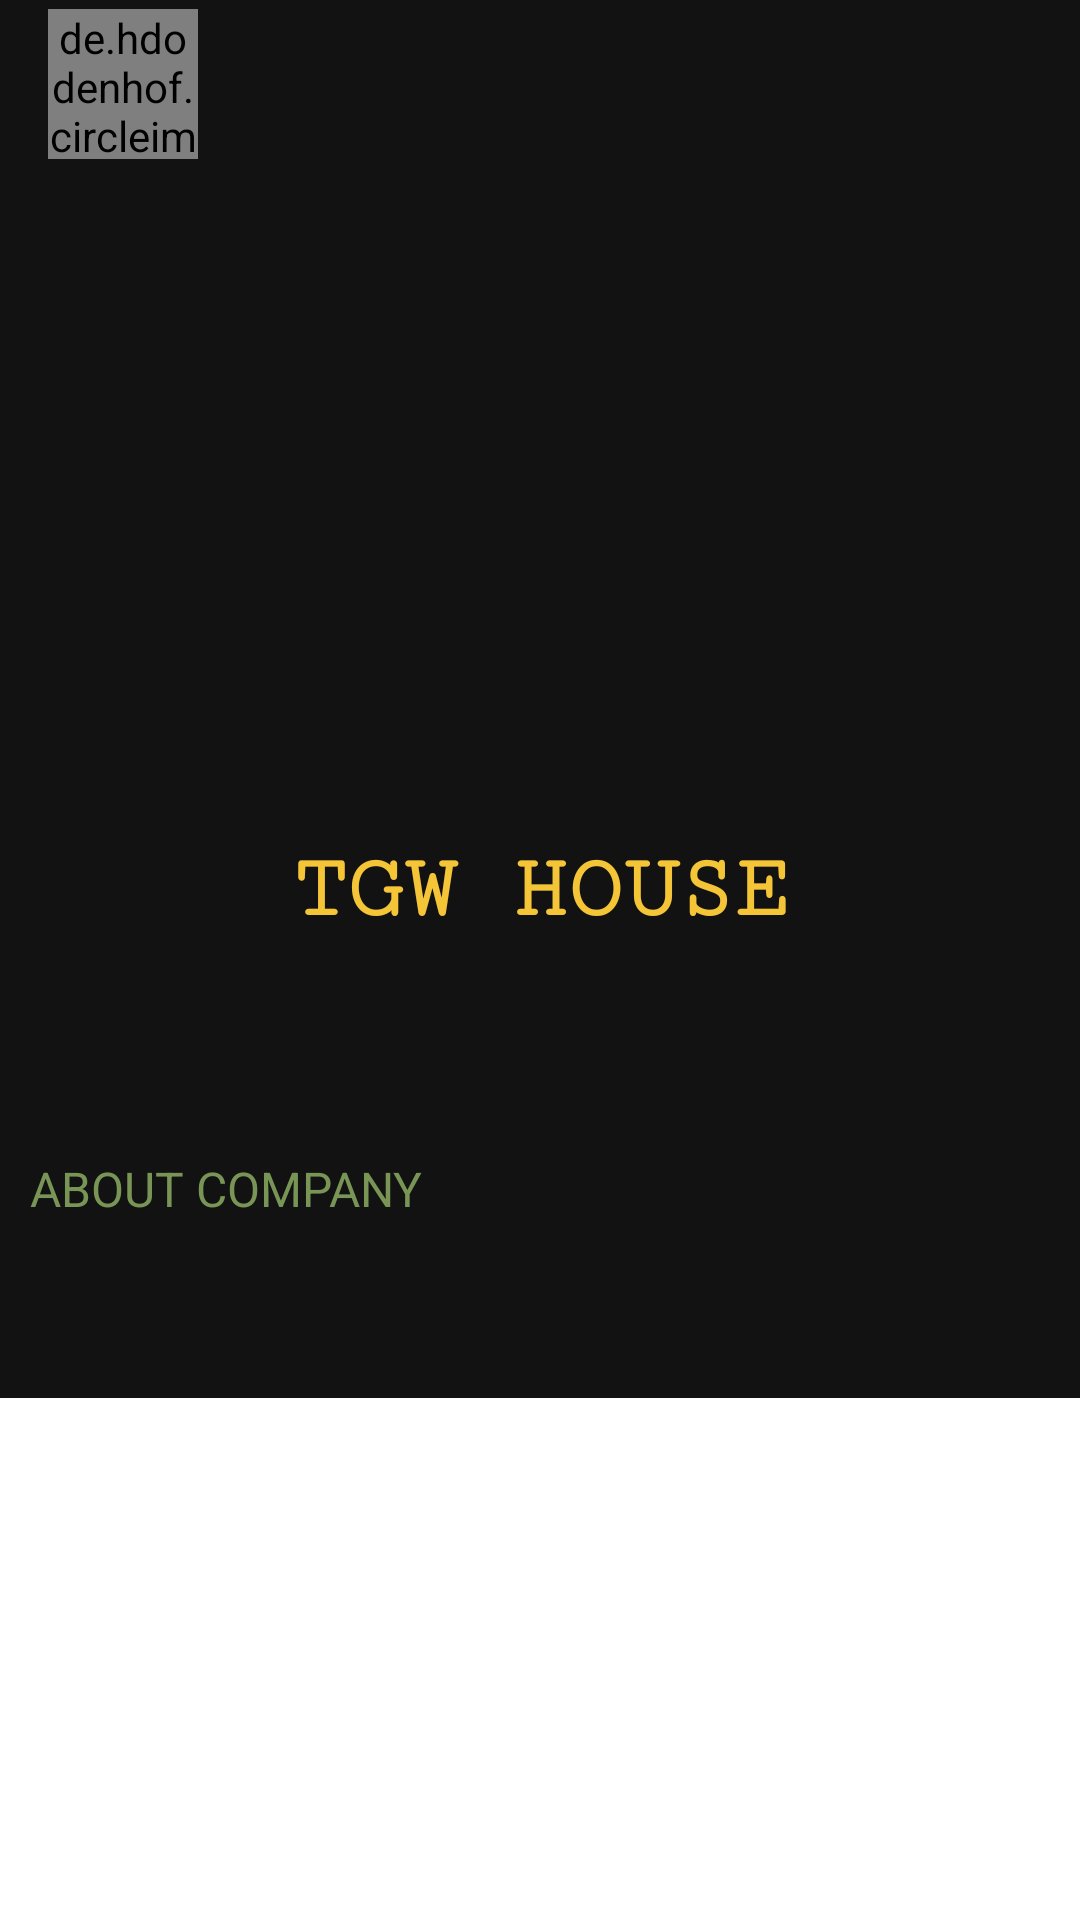

This screen was rendered from an Android layout file. Write that file and the resources it references.
<!-- AndroidManifest.xml: application theme Theme.TGWPro -->
<!-- res/layout/activity_task.xml -->
<?xml version="1.0" encoding="utf-8"?>
<androidx.coordinatorlayout.widget.CoordinatorLayout
    xmlns:android="http://schemas.android.com/apk/res/android"
    xmlns:app="http://schemas.android.com/apk/res-auto"
    xmlns:tools="http://schemas.android.com/tools"
    android:layout_width="match_parent"
    android:layout_height="match_parent"
    android:background="@color/white"
    tools:context="main.TaskActivity">


    <com.google.android.material.appbar.AppBarLayout
        android:id="@+id/app_bar"
        android:layout_width="match_parent"
        android:layout_height="wrap_content"
        android:fitsSystemWindows="true">

        <com.google.android.material.appbar.CollapsingToolbarLayout
            android:id="@+id/toolbar_layout"
            android:layout_width="match_parent"
            android:layout_height="wrap_content"
            android:fitsSystemWindows="true"
            app:contentScrim="#000"
            app:layout_scrollFlags="scroll|exitUntilCollapsed"
            app:toolbarId="@+id/toolbar"
            app:expandedTitleMarginEnd="64dp"
            app:expandedTitleMarginStart="48dp">


            <RelativeLayout
                android:layout_width="match_parent"
                android:layout_height="match_parent"
                android:id="@+id/rel">

                <LinearLayout
                    android:layout_width="match_parent"
                    android:layout_height="wrap_content"
                    android:id="@+id/lin"
                    android:orientation="vertical">

                    <RelativeLayout
                        android:layout_width="match_parent"
                        android:layout_height="250dp">


                        <ImageView
                            android:id="@+id/coverImage"
                            android:layout_width="match_parent"
                            android:layout_height="200dp"
                            android:scaleType="centerCrop"
                            android:src="@drawable/ng" />

                        <de.hdodenhof.circleimageview.CircleImageView
                            android:id="@+id/uImage"
                            android:layout_width="100dp"
                            android:layout_height="100dp"
                            android:layout_alignParentBottom="true"
                            android:layout_marginStart="10dp"
                            android:src="@drawable/gh"
                            android:visibility="gone"
                            app:civ_border_color="@color/black"
                            app:civ_border_width="5dp" />

                        <TextView
                            android:id="@+id/username"
                            android:layout_width="wrap_content"
                            android:layout_height="wrap_content"
                            android:layout_below="@id/coverImage"
                            android:layout_marginTop="10dp"
                            android:layout_marginRight="10dp"
                            android:layout_toRightOf="@id/uImage"
                            android:text=""
                            android:textColor="#97DD46"
                            android:textStyle="bold" />

                    </RelativeLayout>


                    <TextView
                        android:layout_width="match_parent"
                        android:layout_height="wrap_content"
                        android:text="TGW HOUSE"
                        android:layout_gravity="center_horizontal"
                        android:gravity="center_horizontal"
                        android:layout_marginTop="20dp"
                        android:layout_marginBottom="20dp"
                        android:id="@+id/title"
                        android:fontFamily="serif-monospace"
                        android:textSize="30sp"
                        android:textStyle="bold"
                        android:textColor="#F4C537"
                        android:padding="10dp"/>


                    <androidx.cardview.widget.CardView
                        app:cardCornerRadius="6dp"
                        android:layout_margin="16dp"
                        android:layout_marginBottom="20dp"
                        android:layout_width="match_parent"
                        android:layout_height="wrap_content">

                        <ProgressBar
                            android:layout_width="wrap_content"
                            android:layout_height="wrap_content"
                            android:layout_gravity="center"
                            android:visibility="gone"
                            android:id="@+id/progress"/>


                    </androidx.cardview.widget.CardView>

                    <TextView
                        android:layout_width="match_parent"
                        android:layout_height="wrap_content"
                        android:text="ABOUT COMPANY"
                        android:layout_marginTop="0dp"
                        android:id="@+id/desc"
                        android:textColor="#789556"
                        android:textSize="16sp"
                        android:padding="10dp"/>

                    <TextView
                        android:layout_width="match_parent"
                        android:layout_height="wrap_content"
                        android:layout_marginBottom="30dp"
                        android:layout_marginLeft="10dp"
                        android:layout_marginRight="10dp"
                        android:id="@+id/ab" />




                </LinearLayout>

                </RelativeLayout>

            <androidx.appcompat.widget.Toolbar
                android:id="@+id/toolbar"
                android:layout_width="match_parent"
                android:layout_height="?attr/actionBarSize"
                app:layout_collapseMode="pin">

                <LinearLayout
                    android:layout_width="wrap_content"
                    android:layout_height="wrap_content"
                    android:orientation="horizontal">

                    <de.hdodenhof.circleimageview.CircleImageView
                        android:layout_width="50dp"
                        android:layout_height="50dp"
                        android:src="@drawable/arrow_back_white"
                        android:id="@+id/back"/>

                    <TextView
                        android:layout_width="match_parent"
                        android:layout_height="wrap_content"
                        android:id="@+id/toolbarUsername"
                        android:textSize="20sp"
                        android:layout_gravity="center"
                        android:visibility="invisible"
                        android:layout_marginStart="10dp"
                        android:text="Computer Programmer"
                        android:textStyle="bold"/>

                </LinearLayout>

            </androidx.appcompat.widget.Toolbar>


        </com.google.android.material.appbar.CollapsingToolbarLayout>


        <com.google.android.material.tabs.TabLayout
            android:id="@+id/tab_layout"
            android:background="@color/white"
            android:layout_width="match_parent"
            android:layout_height="wrap_content"
            app:tabTextColor="@color/black"
            android:fadingEdge="horizontal"/>
    </com.google.android.material.appbar.AppBarLayout>


    <androidx.core.widget.NestedScrollView
        android:layout_width="match_parent"
        android:layout_height="match_parent"
        android:fillViewport="true"
        app:layout_behavior="@string/appbar_scrolling_view_behavior">

        <androidx.viewpager2.widget.ViewPager2
            android:id="@+id/view_pager"
            android:layout_width="match_parent"
            android:layout_height="wrap_content"
            app:layout_behavior="@string/appbar_scrolling_view_behavior"/>
    </androidx.core.widget.NestedScrollView>
</androidx.coordinatorlayout.widget.CoordinatorLayout>
<!-- resources referenced by this layout -->
<resources>
  <color name="black">#FF000000</color>
  <color name="white">#FFFFFFFF</color>
  <style name="Theme.TGWPro" parent="Theme.MaterialComponents.NoActionBar">
          
          <item name="colorPrimary">@color/purple_500</item>
          <item name="colorPrimaryVariant">@color/purple_700</item>
          <item name="colorOnPrimary">@color/white</item>
          
          <item name="colorSecondary">@color/teal_200</item>
          <item name="colorSecondaryVariant">@color/teal_700</item>
          <item name="colorOnSecondary">@color/black</item>
          
          <item name="android:statusBarColor" tools:targetApi="l">?attr/colorPrimaryVariant</item>
          
      </style>
  <color name="purple_500">#FFC107</color>
  <color name="purple_700">#FF9800</color>
  <color name="teal_200">#000000</color>
  <color name="teal_700">#000000</color>
</resources>
